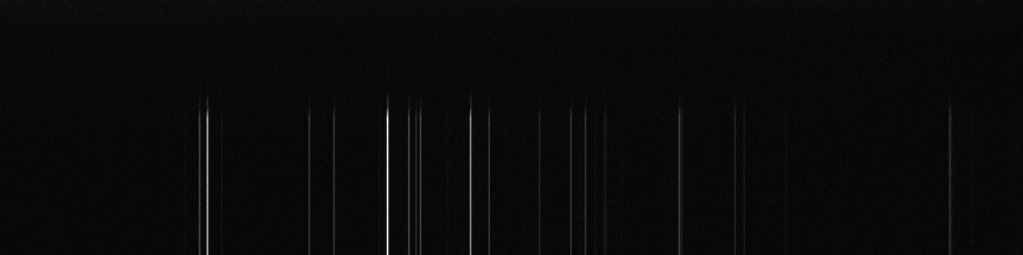

The data file committed next to this chart (first rows):
pixel, intensity, wavelength, wavenumber, processed
0, 76912, , , 
1, 76729, , , 
2, 76643, , , 
3, 76766, , , 
4, 76709, , , 
5, 76601, , , 
6, 76729, , , 
7, 76738, , , 
8, 76722, , , 
9, 76810, , , 
10, 76808, , , 
11, 76693, , , 
12, 76800, , , 
13, 76848, , , 
14, 76767, , , 
15, 76754, , , 
16, 76787, , , 
17, 76800, , , 
18, 76792, , , 
19, 76815, , , 
20, 76803, , , 
21, 76876, , , 
22, 76797, , , 
23, 76834, , , 
24, 76804, , , 
25, 76795, , , 
26, 76838, , , 
27, 76892, , , 
28, 76857, , , 
29, 76807, , , 
30, 76768, , , 
31, 76929, , , 
32, 76832, , , 
33, 76816, , , 
34, 76816, , , 
35, 76880, , , 
36, 76878, , , 
37, 76778, , , 
38, 76813, , , 
39, 76762, , , 
40, 76659, , , 
41, 76821, , , 
42, 76762, , , 
43, 76790, , , 
44, 76893, , , 
45, 76822, , , 
46, 76764, , , 
47, 76783, , , 
48, 76784, , , 
49, 76812, , , 
50, 76865, , , 
51, 76861, , , 
52, 76721, , , 
53, 76893, , , 
54, 76834, , , 
55, 76883, , , 
56, 76924, , , 
57, 76851, , , 
58, 76787, , , 
59, 76832, , , 
... 963 more rows
